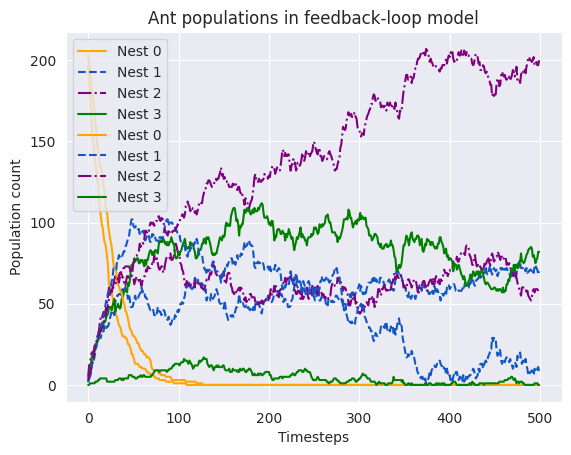

Reproduce this figure in Python.
from random      import random, choice
from collections import defaultdict
from copy        import deepcopy
from pprint      import pprint
from functools   import reduce
from time        import sleep

import seaborn as sns
import matplotlib.pyplot as plt
sns.set_style('darkgrid')

#plt.rcParams.update({
#    "lines.color": "white",
#    "patch.edgecolor": "white",
#    "text.color": "black",
#    "axes.facecolor": "white",
#    "axes.edgecolor": "lightgray",
#    "axes.labelcolor": "white",
#    "xtick.color": "white",
#    "ytick.color": "white",
#    "grid.color": "lightgray",
#    "figure.facecolor": "black",
#    "figure.edgecolor": "black",
#    "savefig.facecolor": "black",
#    "savefig.edgecolor": "black"})

class Agent:
    def __init__(self):
        self.commitment = 0.0
        self.current = 0

    def __str__(self):
        return 'ant {}({})'.format(self.current, self.commitment)

    def __repr__(self):
        return str(self)

    def encounter(self, nest, weights):
        self.commitment = weights[nest]
        self.current    = nest

def transform(agents, agent, weights, phi, free):
    if random() < agent.commitment:
        options = list(reduce(set.union, (s for k, s in free.items() if k != agent.current), set()))
        if options:
            # Recruit
            recruited = agents[choice(options)]
            recruited.encounter(agent.current, weights)
    else:
        for j, p in enumerate(phi):
            if random() < p:
                agent.encounter(j, phi)
    return agent

def gen_free(agents):
    free = defaultdict(set)
    for i, agent in enumerate(agents):
        free[agent.current].add(i)
    return free

def plot(N, weights, phi):
    linestyles = ['-', '--', '-.'] * 100
    colors     = ['orange', '#1357c4', 'purple', 'green']
    M = len(weights)
    agents  = [Agent() for i in range(N)]
    free = gen_free(agents)

    history = defaultdict(list)

    iterations = 500
    for i in range(iterations):
        agents = list(transform(agents, agent, weights, phi, free) for agent in agents)
        free = gen_free(agents)
        for k in range(M):
            if k in free:
                history[k].append(len(free[k]))
            else:
                history[k].append(0)

    time = list(range(iterations))
    for i, H in history.items():
        linestyle = linestyles[i]
        color = colors[i]
        plt.plot(time, H, color=color, label='Nest ' + str(i), linestyle=linestyle)
    plt.ylabel('Population count')
    plt.xlabel('Timesteps')
    plt.legend()
    plt.title('Ant populations in feedback-loop model')
    plt.savefig('agent_based_population_model.png')
    plt.show()

#N = 208
#weights = [0.0, 0.015, 0.02, 0.02]
#phi     = [0.0, 0.013, 0.013, 0.013]
#plot(N, weights, phi)
#N = 208
#weights = [0.0, 0.015, 0.02]
#phi     = [0.0, 0.013, 0.013]
#plot(N, weights, phi)
N = 208
weights = [0.0, 0.015, 0.02, 0.03]
phi     = [0.0, 0.013, 0.013, 0.013]
plot(N, weights, phi)
N = 208
weights = [0.0, 0.015, 0.02, 0.05]
phi     = [0.0, 0.013, 0.013, 0.001]
plot(N, weights, phi)

